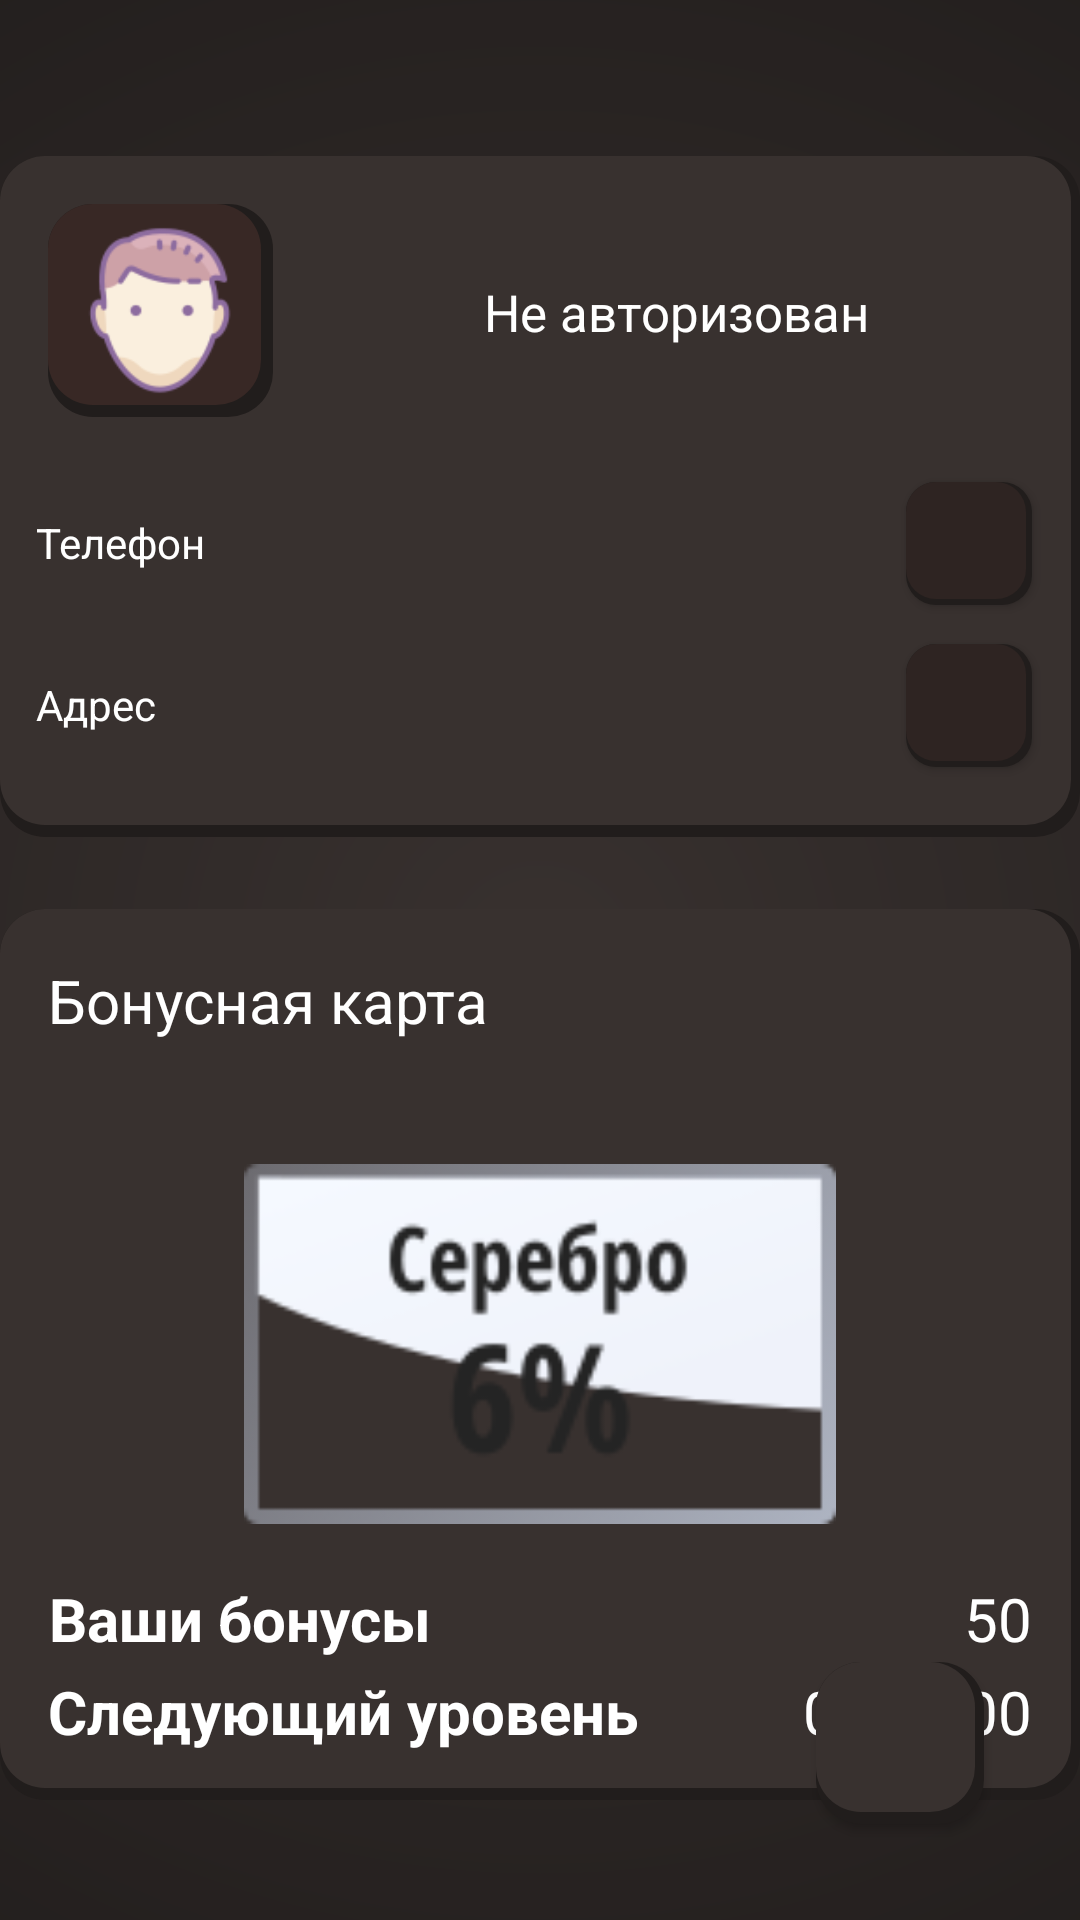

Android layout source for this screen:
<!-- AndroidManifest.xml: application theme Theme.MobileFront -->
<!-- res/layout/fragment_profile.xml -->
<?xml version="1.0" encoding="utf-8"?>
<androidx.constraintlayout.widget.ConstraintLayout xmlns:android="http://schemas.android.com/apk/res/android"
    xmlns:app="http://schemas.android.com/apk/res-auto"
    xmlns:tools="http://schemas.android.com/tools"
    android:layout_width="match_parent"
    android:layout_height="match_parent"
    android:background="@drawable/log_back_gradient"
    tools:context=".fragments.SearchFragment">






    <ImageView
        android:layout_width="match_parent"
        android:layout_height="match_parent"
        android:background="@drawable/log_back_gradient"
        android:alpha="0.6"
        app:tint="@color/white" />


    <androidx.constraintlayout.widget.ConstraintLayout
        android:id="@+id/constraintLayout"
        android:layout_width="360dp"
        android:layout_height="227dp"
        android:layout_marginTop="52dp"
        android:alpha="1"

        android:background="@drawable/light_brown_square"
        app:layout_constraintEnd_toEndOf="parent"
        app:layout_constraintHorizontal_bias="0.504"
        app:layout_constraintStart_toStartOf="parent"
        app:layout_constraintTop_toTopOf="parent">

        <ImageView
            android:id="@+id/imageView2"
            android:layout_width="75dp"
            android:layout_height="71dp"
            android:layout_marginStart="16dp"
            android:layout_marginTop="16dp"
            android:alpha="1"
            android:background="@drawable/alpha_square"
            android:padding="1.1mm"
            android:src="@drawable/human_100"
            app:layout_constraintStart_toStartOf="parent"
            app:layout_constraintTop_toTopOf="parent"
           />

        <TextView
            android:id="@+id/username_interface"
            android:layout_width="0dp"
            android:layout_height="86dp"
            android:layout_marginStart="16dp"
            android:gravity="center"
            android:layout_marginTop="1dp"
            android:layout_marginEnd="16dp"
            android:padding="12dp"
            android:text="@string/non_auth_text"
            android:textAlignment="center"
            android:textColor="@color/white"
            android:textSize="17sp"
            app:layout_constraintBottom_toBottomOf="@+id/imageView2"
            app:layout_constraintEnd_toEndOf="parent"
            app:layout_constraintStart_toEndOf="@+id/imageView2"
            app:layout_constraintTop_toTopOf="@+id/imageView2" />

        <com.google.android.material.button.MaterialButton
            android:id="@+id/edit_phone_button"
            android:layout_width="42dp"
            android:layout_height="41dp"
            android:background="@drawable/black_brown_square"

            android:fontFamily="@font/allerta"
            android:gravity="center"

            app:backgroundTint="@null"
            app:icon="@drawable/edit_image"
            app:iconGravity="textStart"
            app:iconPadding="0dp"


            app:iconTint="#FFFFFF"
            app:layout_constraintBottom_toBottomOf="@+id/phone_text"
            app:layout_constraintEnd_toEndOf="@+id/username_interface"
            app:layout_constraintTop_toTopOf="@+id/phone_text"
            tools:ignore="TouchTargetSizeCheck" />


        <com.google.android.material.button.MaterialButton
            android:id="@+id/edit_address_button"
            android:layout_width="42dp"
            android:layout_height="41dp"
            android:background="@drawable/black_brown_square"

            android:fontFamily="@font/allerta"
            android:gravity="center"

            app:backgroundTint="@null"
            app:icon="@drawable/edit_image"
            app:iconGravity="textStart"
            app:iconPadding="0dp"


            app:iconTint="#FFFFFF"

            app:layout_constraintBottom_toBottomOf="@+id/address_text"
            app:layout_constraintEnd_toEndOf="@+id/edit_phone_button"
            app:layout_constraintStart_toStartOf="@+id/edit_phone_button"
            app:layout_constraintTop_toTopOf="@+id/address_text"
            tools:ignore="TouchTargetSizeCheck" />

        <TextView
            android:id="@+id/phone_text"
            android:layout_width="0dp"
            android:layout_height="36dp"
            android:layout_gravity="center_vertical|start"
            android:layout_marginStart="12dp"
            android:layout_marginTop="24dp"
            android:layout_marginEnd="12dp"
            android:gravity="center_vertical|start"
            android:text="Телефон"
            android:textColor="@color/white"
            app:layout_constraintEnd_toStartOf="@+id/edit_phone_button"
            app:layout_constraintStart_toStartOf="parent"
            app:layout_constraintTop_toBottomOf="@+id/imageView2" />

        <TextView
            android:id="@+id/address_text"
            android:layout_width="0dp"
            android:layout_height="36dp"
            android:layout_gravity="center_vertical|start"
            android:layout_marginStart="12dp"
            android:layout_marginTop="16dp"
            android:layout_marginBottom="24dp"
            android:gravity="center_vertical|start"
            android:text="Адрес"
            android:textColor="@color/white"
            app:layout_constraintBottom_toBottomOf="parent"
            app:layout_constraintEnd_toEndOf="@+id/phone_text"
            app:layout_constraintStart_toStartOf="parent"
            app:layout_constraintTop_toBottomOf="@+id/phone_text" />

        <EditText
            android:id="@+id/edit_phone_text"
            android:layout_width="0dp"
            android:layout_height="0dp"
            android:layout_gravity="center_vertical|start"
            android:ems="10"
            android:gravity="center_vertical|start"
            android:hint="Введите новый телефон"
            android:inputType="textPersonName|phone"
            android:textColor="@color/white"
            android:textColorHint="@color/white"
            android:textSize="14sp"
            android:visibility="invisible"
            app:layout_constraintBottom_toBottomOf="@+id/phone_text"
            app:layout_constraintEnd_toEndOf="@+id/phone_text"
            app:layout_constraintHorizontal_bias="1.0"
            app:layout_constraintStart_toStartOf="@+id/phone_text"
            app:layout_constraintTop_toTopOf="@+id/phone_text"
            app:layout_constraintVertical_bias="0.0"
            tools:ignore="TouchTargetSizeCheck"
            tools:visibility="invisible" />

        <EditText
            android:id="@+id/edit_address_text"
            android:layout_width="0dp"
            android:layout_height="0dp"
            android:layout_gravity="center_vertical|start"
            android:ems="10"
            android:gravity="center_vertical|start"
            android:hint="Введите новый адрес"
            android:inputType="textPostalAddress"
            android:textColor="@color/white"
            android:textColorHint="@color/white"
            android:textSize="14sp"
            android:visibility="invisible"
            app:layout_constraintBottom_toBottomOf="@+id/address_text"
            app:layout_constraintEnd_toEndOf="@+id/address_text"
            app:layout_constraintHorizontal_bias="1.0"
            app:layout_constraintStart_toStartOf="@+id/address_text"
            app:layout_constraintTop_toTopOf="@+id/address_text"
            app:layout_constraintVertical_bias="1.0"
            tools:ignore="TouchTargetSizeCheck"
            tools:visibility="invisible" />

    </androidx.constraintlayout.widget.ConstraintLayout>

    <androidx.constraintlayout.widget.ConstraintLayout
        android:layout_width="360dp"
        android:layout_height="wrap_content"
        android:layout_marginTop="24dp"
        android:alpha="1"
        android:background="@drawable/ripple_srch"
        app:layout_constraintEnd_toEndOf="parent"
        app:layout_constraintHorizontal_bias="0.508"
        app:layout_constraintStart_toStartOf="parent"
        app:layout_constraintTop_toBottomOf="@+id/constraintLayout">

        <TextView
            android:id="@+id/block_title_orders"
            android:layout_width="162dp"
            android:layout_height="29dp"
            android:layout_marginStart="8dp"
            android:layout_marginTop="16dp"
            android:gravity="fill|center"
            android:text="Бонусная карта"
            android:textColor="@color/white"
            android:textSize="20sp"
            app:layout_constraintEnd_toEndOf="parent"
            app:layout_constraintHorizontal_bias="0.042"
            app:layout_constraintStart_toStartOf="parent"
            app:layout_constraintTop_toTopOf="parent" />

        <include
            layout="@layout/bonus_card"
            android:layout_width="0dp"
            android:layout_height="wrap_content"
            android:layout_marginTop="12dp"
            app:layout_constraintBottom_toBottomOf="parent"
            app:layout_constraintEnd_toEndOf="parent"
            app:layout_constraintStart_toStartOf="parent"
            app:layout_constraintTop_toBottomOf="@+id/block_title_orders" />
    </androidx.constraintlayout.widget.ConstraintLayout>

    <com.google.android.material.button.MaterialButton
        android:id="@+id/logout_button"
        android:layout_width="56dp"
        android:layout_height="54dp"
        android:layout_marginEnd="32dp"
        android:layout_marginBottom="32dp"
        android:background="@drawable/light_brown_square"
        android:fontFamily="@font/allerta"

        android:gravity="center"

        app:backgroundTint="@null"
        app:icon="@drawable/logout_32"
        android:padding="1.1mm"


        app:iconGravity="textStart"
        app:iconPadding="0dp"
        app:iconTint="#FFFFFF"
        app:layout_constraintBottom_toBottomOf="parent"
        app:layout_constraintEnd_toEndOf="parent"
        tools:ignore="SpeakableTextPresentCheck" />

</androidx.constraintlayout.widget.ConstraintLayout>
<!-- res/layout/bonus_card.xml (included above) -->
<androidx.constraintlayout.widget.ConstraintLayout xmlns:android="http://schemas.android.com/apk/res/android"
    xmlns:app="http://schemas.android.com/apk/res-auto"
    xmlns:tools="http://schemas.android.com/tools"
    android:layout_width="match_parent"
    android:layout_height="wrap_content"
    android:background="#00FFFFFF"
    android:padding="16dp">

    <ImageView
        android:id="@+id/bonus_card_image"
        android:layout_width="match_parent"
        android:layout_height="120dp"
        android:layout_marginTop="12dp"
        android:scaleType="fitCenter"
        android:src="@drawable/cashback_silver"
        app:layout_constraintEnd_toEndOf="parent"
        app:layout_constraintStart_toStartOf="parent"
        app:layout_constraintTop_toTopOf="parent" />

    <TextView
        android:id="@+id/textView3"
        android:layout_width="wrap_content"
        android:layout_height="wrap_content"
        android:layout_marginTop="18dp"
        android:gravity="center_horizontal"
        android:text="Ваши бонусы"
        android:textColor="@color/white"
        android:textSize="20sp"
        android:textStyle="bold"
        app:layout_constraintStart_toStartOf="@+id/imageView3"
        app:layout_constraintTop_toBottomOf="@+id/bonus_card_image" />

    <TextView
    android:id="@+id/textView4"
    android:layout_width="wrap_content"
    android:layout_height="wrap_content"
    android:layout_marginTop="4dp"
    android:gravity="center_horizontal"
    android:text="Следующий уровень"
    android:textSize="20sp"
    android:textStyle="bold"
    app:layout_constraintStart_toStartOf="@+id/imageView3"
    app:layout_constraintTop_toBottomOf="@+id/textView3"
    android:textColor="@color/white"
    />

    <TextView
        android:id="@+id/bonus_amount"
        android:layout_width="wrap_content"
        android:layout_height="wrap_content"
        android:layout_marginTop="18dp"
        android:gravity="center_horizontal"
        android:text="50"
        android:textColor="@color/white"
        android:textSize="20sp"
        app:layout_constraintEnd_toEndOf="parent"
        app:layout_constraintTop_toBottomOf="@+id/bonus_card_image" />

    <TextView
        android:id="@+id/bonus_progression"
        android:layout_width="wrap_content"
        android:layout_height="wrap_content"
        android:layout_marginTop="4dp"
        android:gravity="center_horizontal"
        android:text="0/20000"
        android:textColor="@color/white"
        android:textSize="20sp"
        app:layout_constraintEnd_toEndOf="@+id/bonus_amount"
        app:layout_constraintTop_toBottomOf="@+id/bonus_amount" />
</androidx.constraintlayout.widget.ConstraintLayout>
<!-- resources referenced by this layout -->
<resources>
  <color name="white">#FFFFFF</color>
  
      //new color design
  <!-- drawable alpha_square (drawable) -->
  <?xml version="1.0" encoding="utf-8"?>
  <layer-list xmlns:android="http://schemas.android.com/apk/res/android">
      <item>
          <shape android:shape="rectangle">
              <solid android:color="@color/black_grey_brown"/>
              <corners android:radius="15dp" />
          </shape>
      </item>
  
      <item
          android:left="0dp"
          android:right="4dp"
          android:top="0dp"
          android:bottom="4dp">
          <shape android:shape="rectangle">
              <solid android:color="@color/light_brown"/>
              <corners android:radius="15dp" />
          </shape>
      </item>
  </layer-list>
  <!-- drawable black_brown_square (drawable) -->
  <?xml version="1.0" encoding="utf-8"?>
  <layer-list xmlns:android="http://schemas.android.com/apk/res/android">
      <item>
          <shape android:shape="rectangle">
              <solid android:color="@color/black_grey_brown"/>
              <corners android:radius="10dp" />
          </shape>
      </item>
  
      <item
          android:left="0dp"
          android:right="2dp"
          android:top="0dp"
          android:bottom="2dp">
          <shape android:shape="rectangle">
              <solid android:color="@color/black_brown"/>
              <corners android:radius="10dp" />
          </shape>
      </item>
  </layer-list>
  <!-- drawable human_100: png bitmap (drawable, 5851 bytes) -->
  <!-- drawable light_brown_square (drawable) -->
  <?xml version="1.0" encoding="utf-8"?>
  <layer-list xmlns:android="http://schemas.android.com/apk/res/android">
      <item>
          <shape android:shape="rectangle">
              <solid android:color="@color/black_grey_brown"/>
              <corners android:radius="15dp" />
          </shape>
      </item>
  
      <item
          android:left="0dp"
          android:right="3dp"
          android:top="0dp"
          android:bottom="4dp">
          <shape android:shape="rectangle">
              <solid android:color="@color/light_grey_brown"/>
              <corners android:radius="15dp" />
          </shape>
      </item>
  </layer-list>
  <!-- drawable log_back_gradient (drawable) -->
  <?xml version="1.0" encoding="utf-8"?>
  <shape xmlns:android="http://schemas.android.com/apk/res/android">
  
  
      <gradient
          android:startColor="@color/light_grey_brown"
  
          android:gradientRadius="420dp"
          android:endColor="@color/black_grey_brown"
  
          android:type="radial"
          android:angle="-90"
          />
  
  
  </shape>
  <!-- drawable ripple_srch (drawable) -->
  <?xml version="1.0" encoding="utf-8"?>
  <ripple xmlns:android="http://schemas.android.com/apk/res/android"
  android:color="@color/green">
  <item android:drawable="@drawable/light_brown_square"/>
  
  <item android:id="@android:id/mask">
      <shape android:shape="rectangle">
          <corners
              android:radius="22dp"
              />
          <solid android:color="@color/green" />
      </shape>
  </item>
  </ripple>
  <string name="non_auth_text">Не авторизован</string>
  <style name="Theme.MobileFront" parent="Theme.MaterialComponents.DayNight.NoActionBar">
          
          <item name="colorPrimary">@color/black</item>
          <item name="colorPrimaryVariant">@color/black</item>
          <item name="colorOnPrimary">@color/white</item>
          
          <item name="colorSecondary">@color/teal_200</item>
          <item name="colorSecondaryVariant">@color/teal_700</item>
          <item name="colorOnSecondary">@color/black</item>
          
          <item name="android:statusBarColor" tools:targetApi="l">?attr/colorPrimaryVariant</item>
          
      </style>
  <color name="black_grey_brown">#211D1C</color>
  <color name="light_brown">#382825</color>
  <color name="black_brown">#2E2422</color>
  <color name="light_grey_brown">#38312F</color>
  <color name="green">#8FB9AA</color>color&gt;
  <color name="black">#FF000000</color>
      //первая гамма
  <color name="teal_200">#FF03DAC5</color>
  <color name="teal_700">#FF018786</color>
</resources>
